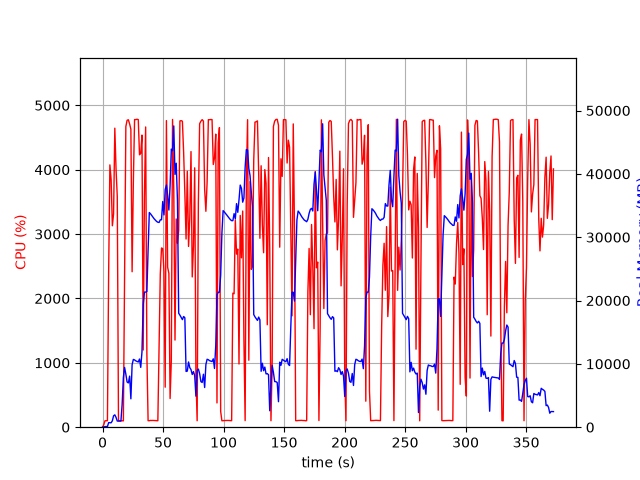

The data file committed next to this chart (first rows):
elapsed_time, nproc, cpu, mem_real, mem_virtual
3.5762786865234375e-05, 1, 0.0, 5.871, 2067
1.006, 1, 37.8, 35.61, 138
2.016, 1, 99.0, 90.75, 199
3.026, 1, 101.0, 107.7, 259
4.036, 1, 100.0, 98.46, 771
5.046, 1, 2410, 724, 4798
6.067, 1, 4074, 706.6, 5182
7.088, 1, 3846, 692.9, 5210
8.109, 1, 3129, 1013, 7082
9.119, 1, 3313, 1801, 7082
10.14, 1, 4645, 1951, 8618
11.15, 1, 4011, 1551, 8618
12.17, 1, 3582, 968.9, 9690
13.17, 1, 99.3, 970.5, 9690
14.18, 1, 100.2, 970.5, 9690
15.19, 1, 101.3, 968.5, 9690
16.2, 1, 100.3, 3626, 25368
17.2, 1, 98.3, 7830, 25368
18.21, 1, 2386, 9437, 25368
19.26, 1, 4669, 8381, 25486
20.29, 1, 4768, 7128, 25486
21.34, 1, 4775, 6991, 25486
22.39, 1, 4710, 8069, 26322
23.41, 1, 4628, 4481, 26340
24.43, 1, 2415, 9848, 26354
25.45, 1, 3803, 10703, 26354
26.47, 1, 4779, 10627, 26354
27.48, 1, 4778, 10472, 26354
28.5, 1, 4783, 10392, 26354
29.52, 1, 4778, 10302, 26354
30.54, 1, 4231, 10766, 26354
31.56, 1, 4256, 9448, 26354
32.58, 1, 4538, 11894, 30050
33.6, 1, 1199, 19375, 41650
34.61, 1, 3586, 21331, 41650
35.62, 1, 4664, 21329, 41650
36.63, 1, 1142, 21413, 62130
37.64, 1, 101.2, 27960, 62130
38.64, 1, 101.2, 33895, 62130
39.65, 1, 105.2, 33690, 62130
40.66, 1, 104.3, 33419, 62130
41.67, 1, 105.2, 33133, 62130
42.68, 1, 104.1, 32899, 62130
43.68, 1, 103.2, 32699, 62130
44.69, 1, 102.3, 32484, 62130
45.7, 1, 100.3, 32365, 62130
46.71, 1, 1222, 32327, 62130
47.72, 1, 2383, 32747, 62130
48.73, 1, 2784, 32755, 62130
49.74, 1, 2774, 35633, 62130
50.76, 1, 2416, 33513, 62130
51.77, 1, 621.4, 37518, 86706
52.78, 1, 4762, 38241, 86706
53.8, 1, 2484, 36582, 86706
54.81, 1, 2388, 34284, 86706
55.82, 1, 445.1, 38168, 86706
56.83, 1, 1029, 43912, 86706
57.85, 1, 4780, 43655, 86706
58.86, 1, 3672, 47571, 86706
59.87, 1, 1353, 39915, 86706
... 308 more rows
